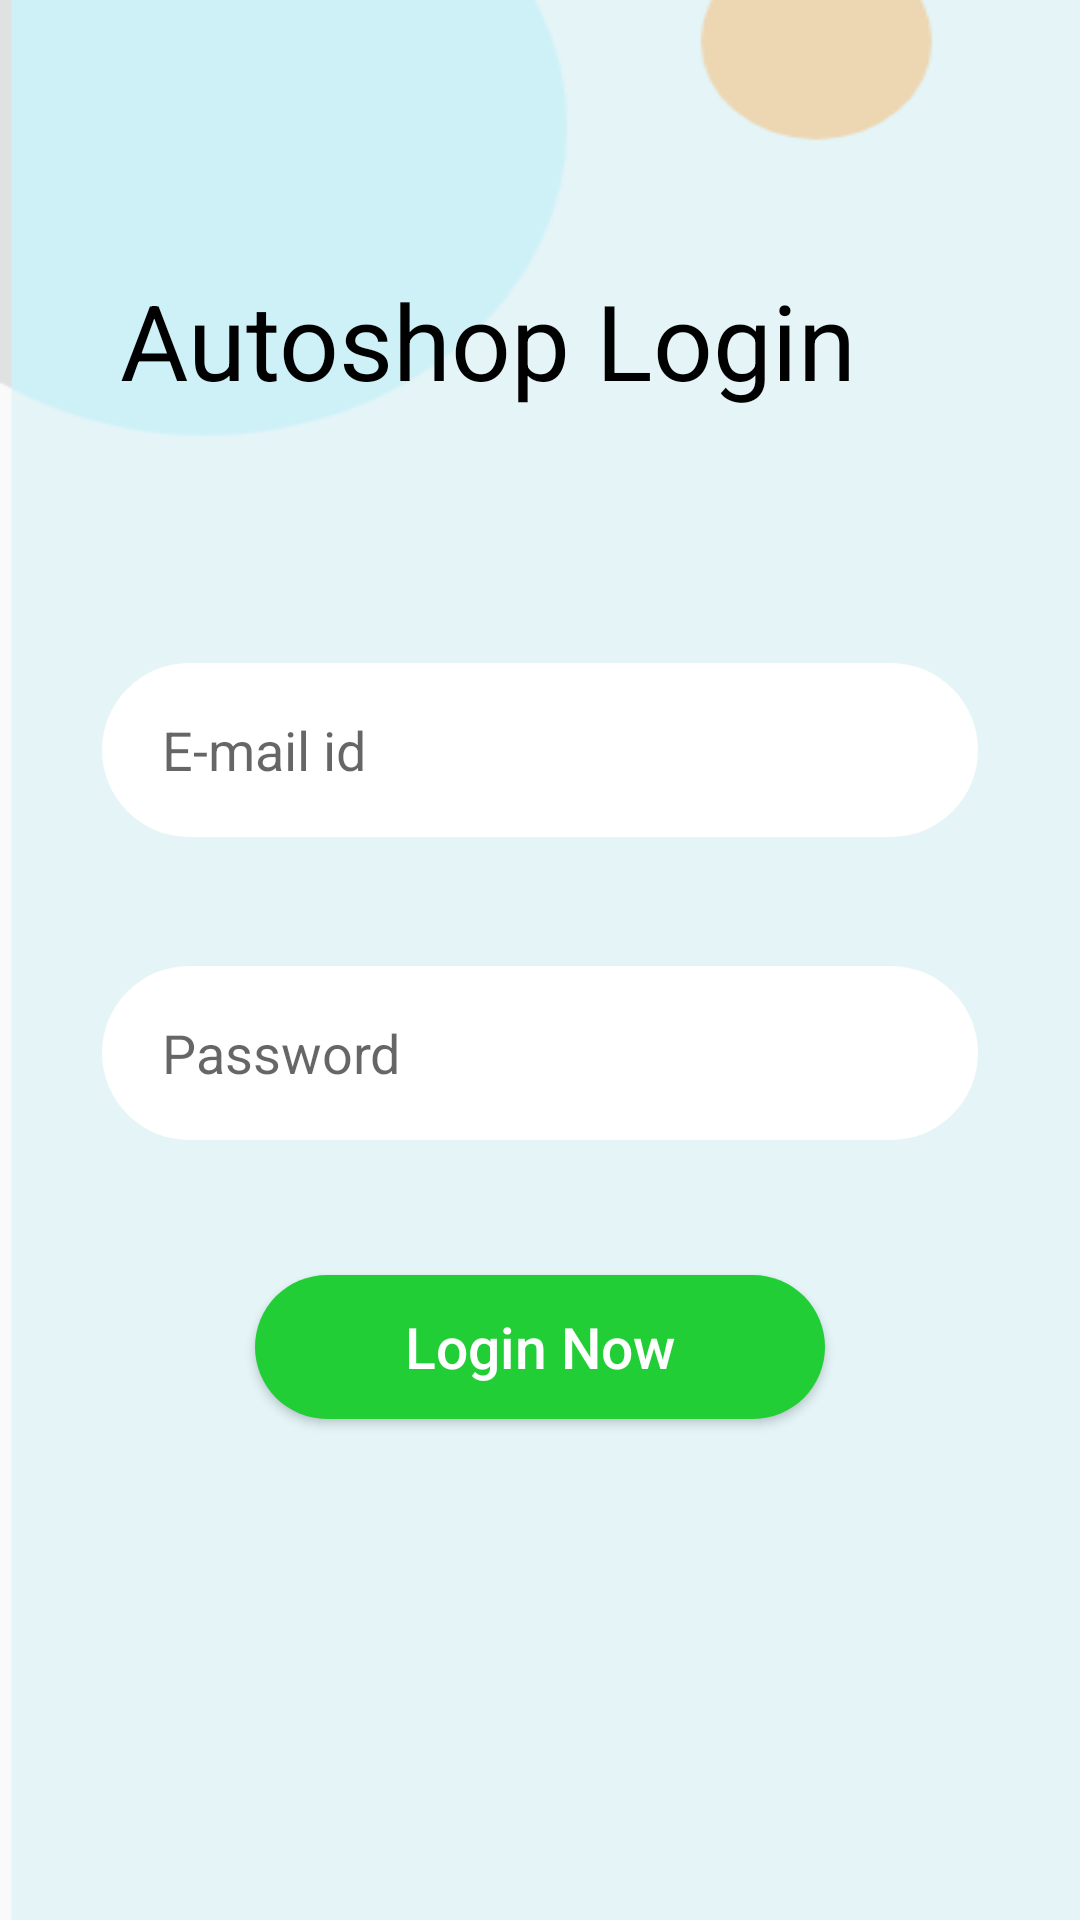

Here is an Android app screen rendered from its layout file. Give the layout XML and the strings, colors and styles it references.
<!-- AndroidManifest.xml: application theme Theme.UmotoDriver -->
<!-- res/layout/activity_autoshopowner_login.xml -->
<?xml version="1.0" encoding="utf-8"?>
<RelativeLayout xmlns:android="http://schemas.android.com/apk/res/android"
    xmlns:app="http://schemas.android.com/apk/res-auto"
    xmlns:tools="http://schemas.android.com/tools"
    android:layout_width="match_parent"
    android:layout_height="match_parent"
    android:background="@drawable/backgroundblue"
    tools:context=".Autoshopowner.AutoshopownerLogin">

    <TextView
        android:id="@+id/log1"
        android:layout_width="280dp"
        android:text="Autoshop Login"
        android:textSize="35dp"
        android:layout_centerHorizontal="true"
        android:textColor="@color/black"
        android:layout_marginTop="90dp"
        android:layout_height="58dp"/>

    <EditText
        android:id="@+id/finalloginAsAutoEmailId"
        android:layout_width="292dp"
        android:layout_height="58dp"
        android:layout_below="@id/log1"

        android:layout_centerHorizontal="true"

        android:layout_marginTop="73dp"
        android:background="@drawable/round_button"
        android:ems="10"
        android:hint="@string/e_mail"
        android:inputType="textEmailAddress"
        android:paddingStart="20dp"

        app:layout_constraintBottom_toBottomOf="parent"
        app:layout_constraintEnd_toEndOf="parent"
        app:layout_constraintHorizontal_bias="0.497"
        app:layout_constraintStart_toStartOf="parent"

        app:layout_constraintVertical_bias="0.131"
        tools:ignore="TouchTargetSizeCheck,TextContrastCheck" />

    <EditText
        android:id="@+id/finalloginAsAutoPassword"
        android:layout_width="292dp"
        android:layout_height="58dp"

        android:layout_below="@+id/finalloginAsAutoEmailId"

        android:layout_centerHorizontal="true"
        android:layout_marginTop="43dp"
        android:background="@drawable/round_button"
        android:hint="@string/password"
        android:importantForAutofill="no"
        android:inputType="textPassword"
        android:paddingStart="20dp"
        app:layout_constraintBottom_toBottomOf="parent"
        app:layout_constraintEnd_toEndOf="parent"
        app:layout_constraintHorizontal_bias="0.497"
        app:layout_constraintStart_toStartOf="parent"

        app:layout_constraintVertical_bias="0.19"
        tools:ignore="TouchTargetSizeCheck,SpeakableTextPresentCheck,TextContrastCheck,TextContrastCheck" />

    <Button
        android:id="@+id/finalloginAsAutosignUpButton"
        android:layout_width="190dp"
        android:layout_height="wrap_content"
        android:layout_below="@+id/finalloginAsAutoPassword"
        android:layout_centerHorizontal="true"
        android:layout_marginTop="45dp"
        android:background="@drawable/round_button_green"
        android:text="@string/loginNow"
        android:textAlignment="center"
        android:textAllCaps="false"
        android:textColor="@color/white"
        android:textSize="19dp"
        app:layout_constraintBottom_toBottomOf="parent"
        app:layout_constraintEnd_toEndOf="parent"
        app:layout_constraintHorizontal_bias="0.498"
        app:layout_constraintStart_toStartOf="parent"

        app:layout_constraintVertical_bias="0.228" />

</RelativeLayout>
<!-- resources referenced by this layout -->
<resources>
  <color name="black">#FF000000</color>
  <color name="white">#FFFFFFFF</color>
  <!-- drawable backgroundblue: png bitmap (drawable-v24, 5502 bytes) -->
  <!-- drawable round_button (drawable-v24) -->
  <?xml version="1.0" encoding="utf-8"?>
  <shape xmlns:android="http://schemas.android.com/apk/res/android">
      <solid android:color="@color/white">
  
  
      </solid>
          <corners
              android:topLeftRadius="45dp"
              android:topRightRadius="45dp"
              android:bottomLeftRadius="45dp"
              android:bottomRightRadius="45dp"/>
  
  </shape>
  <!-- drawable round_button_green (drawable-v24) -->
  <?xml version="1.0" encoding="utf-8"?>
  <shape xmlns:android="http://schemas.android.com/apk/res/android">
  
      <solid android:color="#22CE36">
  
  
      </solid>
      <corners
          android:topLeftRadius="45dp"
          android:topRightRadius="45dp"
          android:bottomLeftRadius="45dp"
          android:bottomRightRadius="45dp"/>
  
  </shape>
  <string name="e_mail">E-mail id</string>
  <string name="loginNow">Login Now</string>
  <string name="password">Password</string>
  <style name="Theme.UmotoDriver" parent="Theme.AppCompat.DayNight.NoActionBar">
          
          <item name="colorPrimary">@color/purple_500</item>
          <item name="colorPrimaryVariant">@color/purple_700</item>
          <item name="colorOnPrimary">@color/white</item>
          
          <item name="colorSecondary">@color/teal_200</item>
          <item name="colorSecondaryVariant">@color/teal_700</item>
          <item name="colorOnSecondary">@color/black</item>
          
          <item name="android:statusBarColor" tools:targetApi="l">?attr/colorPrimaryVariant</item>
          
      </style>
  <color name="purple_500">#FF6200EE</color>
  <color name="purple_700">#FF3700B3</color>
  <color name="teal_200">#FF03DAC5</color>
  <color name="teal_700">#FF018786</color>
</resources>
